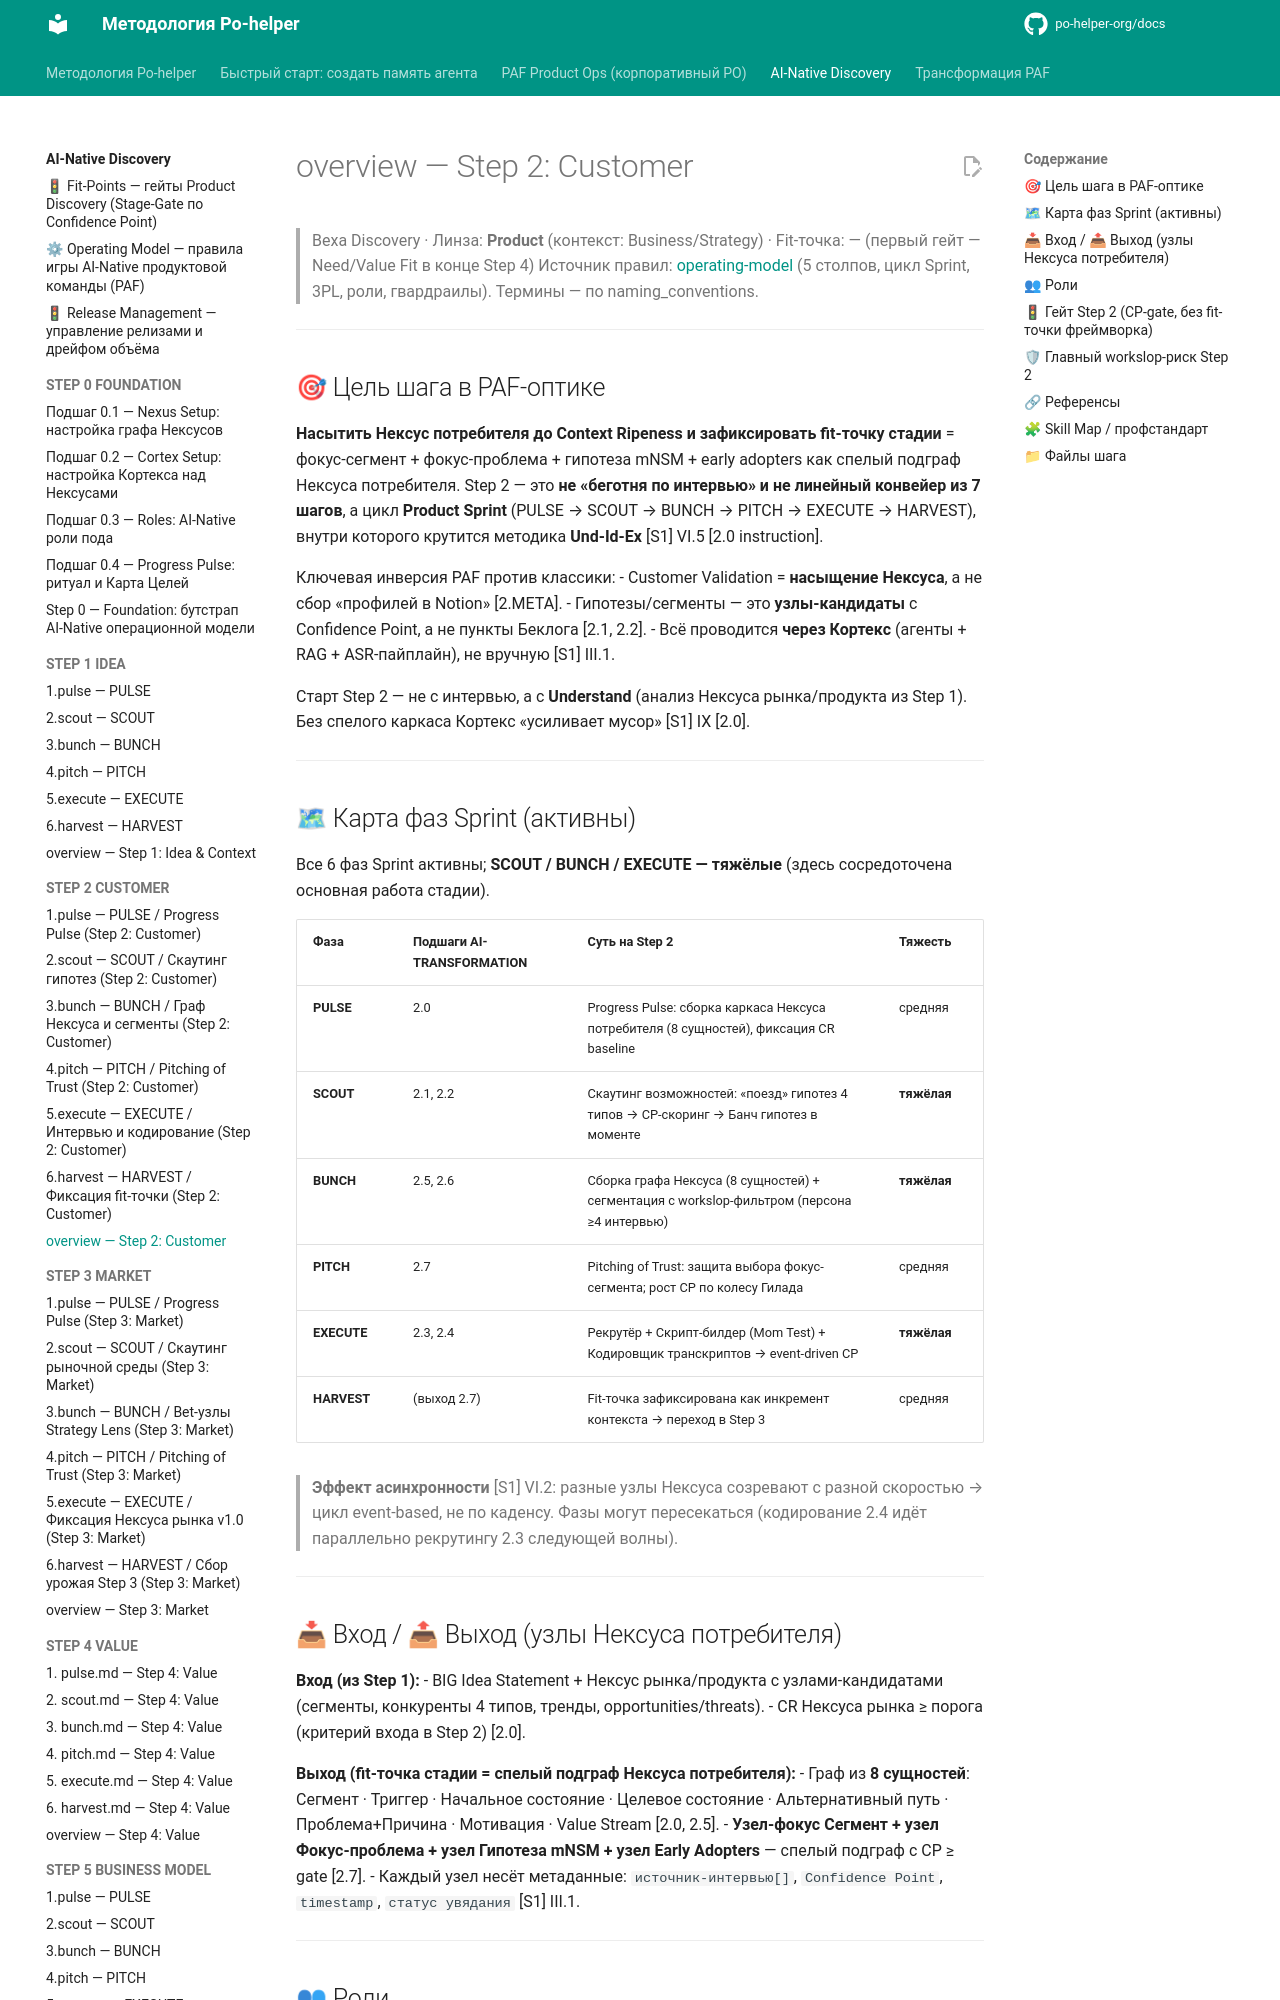

repository: po-helper-org/docs · page: ai-processes/STEP-2-CUSTOMER/overview/index.html · generator: mkdocs

---
nexus: customer
node_id: aip-2-overview
node_type: step-overview
paf_step: 2
sprint_phase: null
kind: normative
owner: Product Engineer
confidence: 1.0
sources: ["[S1]", "[S2]", "[S3]", "[S4]", "RB-STEP-2"]
updated: 2026-06-20
ttl_days: 365
ripeness: fresh
tags: []
---

# overview — Step 2: Customer

> Веха Discovery · Линза: **Product** (контекст: Business/Strategy) · Fit-точка: — (первый гейт — Need/Value Fit в конце Step 4)
> Источник правил: [operating-model](../operating-model.md) (5 столпов, цикл Sprint, 3PL, роли, гвардраилы). Термины — по naming_conventions.

---

## 🎯 Цель шага в PAF-оптике

**Насытить Нексус потребителя до Context Ripeness и зафиксировать fit-точку стадии** = фокус-сегмент + фокус-проблема + гипотеза mNSM + early adopters как спелый подграф Нексуса потребителя. Step 2 — это **не «беготня по интервью» и не линейный конвейер из 7 шагов**, а цикл **Product Sprint** (PULSE → SCOUT → BUNCH → PITCH → EXECUTE → HARVEST), внутри которого крутится методика **Und-Id-Ex** [S1] VI.5 [2.0 instruction].

Ключевая инверсия PAF против классики:
- Customer Validation = **насыщение Нексуса**, а не сбор «профилей в Notion» [2.META].
- Гипотезы/сегменты — это **узлы-кандидаты** с Confidence Point, а не пункты Беклога [2.1, 2.2].
- Всё проводится **через Кортекс** (агенты + RAG + ASR-пайплайн), не вручную [S1] III.1.

Старт Step 2 — не с интервью, а с **Understand** (анализ Нексуса рынка/продукта из Step 1). Без спелого каркаса Кортекс «усиливает мусор» [S1] IX [2.0].

---

## 🗺 Карта фаз Sprint (активны)

Все 6 фаз Sprint активны; **SCOUT / BUNCH / EXECUTE — тяжёлые** (здесь сосредоточена основная работа стадии).

| Фаза | Подшаги AI-TRANSFORMATION | Суть на Step 2 | Тяжесть |
|---|---|---|---|
| **PULSE** | 2.0 | Progress Pulse: сборка каркаса Нексуса потребителя (8 сущностей), фиксация CR baseline | средняя |
| **SCOUT** | 2.1, 2.2 | Скаутинг возможностей: «поезд» гипотез 4 типов → CP-скоринг → Банч гипотез в моменте | **тяжёлая** |
| **BUNCH** | 2.5, 2.6 | Сборка графа Нексуса (8 сущностей) + сегментация с workslop-фильтром (персона ≥4 интервью) | **тяжёлая** |
| **PITCH** | 2.7 | Pitching of Trust: защита выбора фокус-сегмента; рост CP по колесу Гилада | средняя |
| **EXECUTE** | 2.3, 2.4 | Рекрутёр + Скрипт-билдер (Mom Test) + Кодировщик транскриптов → event-driven CP | **тяжёлая** |
| **HARVEST** | (выход 2.7) | Fit-точка зафиксирована как инкремент контекста → переход в Step 3 | средняя |

> **Эффект асинхронности** [S1] VI.2: разные узлы Нексуса созревают с разной скоростью → цикл event-based, не по каденсу. Фазы могут пересекаться (кодирование 2.4 идёт параллельно рекрутингу 2.3 следующей волны).

---
